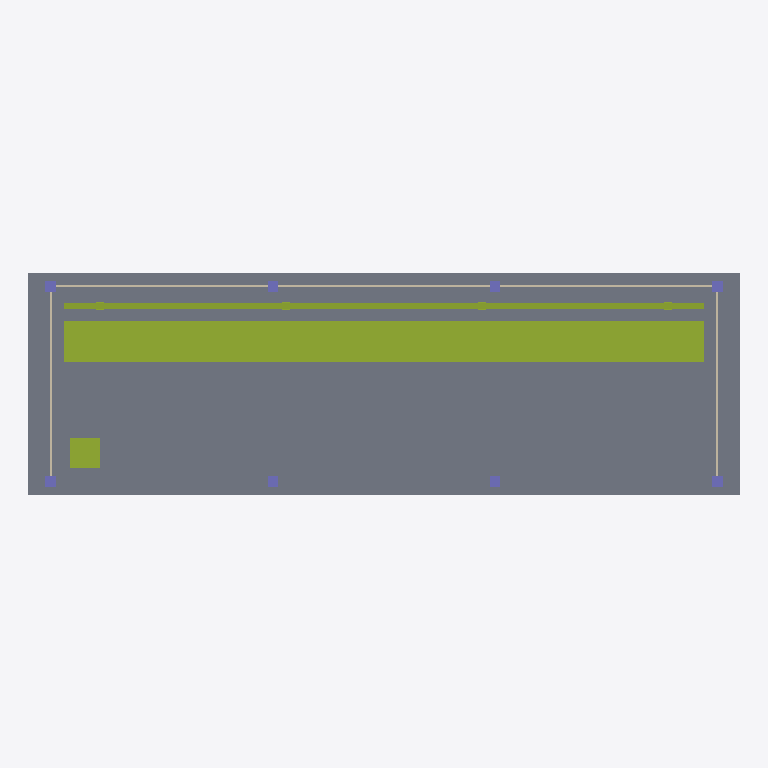
Plan cut of the same IFC building model at storey 'Ground Floor' (level 0.00 m, cut at 1.40 m), seen from above with north up, elements coloured by IFC class: 8 columns (violet), 5 walls (beige), 3 members (olive), 1 slab (grey). Cut surfaces are drawn darker.
Extent 8.0 m × 2.5 m × 3.1 m (x, y, z). Storeys (1): Ground Floor at 0.00 m. Elements (32): 11 IfcMember, 8 IfcColumn, 6 IfcBeam, 5 IfcWall, 2 IfcSlab.

HEADER;
FILE_DESCRIPTION(('ViewDefinition [CoordinationView]'),'2;1');
FILE_NAME('mini-capstone.ifc','2026-10-16T14:19:37+08:00',('BIM Student'),('BIM Laboratory'),'IfcOpenShell 0.8.5-post1','Bonsai 0.8.5-post1','');
FILE_SCHEMA(('IFC4'));
ENDSEC;
DATA;
#15=IFCPROJECT('10oaedLoD29Q5Fa8ZaPfaN',#14,'Bus Stop Shelter','Student conceptual model; dimensions in metres',$,$,$,(#3),#9);
#19=IFCSITE('1M8Ga2yYz3kR2wt37feAtj',#14,'Concept Site',$,$,#18,$,$,.ELEMENT.,$,$,$,$,$);
#23=IFCBUILDING('3hSdd87AnBkQ6EaF0WtWaM',#14,'Bus Shelter',$,$,#22,$,$,.ELEMENT.,$,$,$);
#27=IFCBUILDINGSTOREY('0pd9wSMn5Egh9QhTUY6rC$',#14,'Ground Floor',$,$,#26,$,$,.ELEMENT.,0.0);
#43=IFCSLAB('06W_nVBlT0NfZQdmCV5V1H',#14,'Slab',$,$,#33,#42,$,.FLOOR.);
#325=IFCMEMBER('1USPZuOFH2bBFw2e6$wXFH',#14,'Seat',$,$,#315,#324,$,.NOTDEFINED.);
#338=IFCMEMBER('3nzftB_Gv4VvtdHWCZv2AH',#14,'Backrest',$,$,#328,#337,$,.NOTDEFINED.);
#455=IFCMEMBER('0oGouNhhH3gh3EE9T2J2qL',#14,'Bin',$,$,#445,#454,$,.NOTDEFINED.);
#251=IFCWALL('1zJoANY5fCFvbl00Ic4S8x',#14,'Wall',$,$,#241,#250,$,.PARTITIONING.);
#277=IFCWALL('3swmSRcwTEXQSCVji6krVX',#14,'Wall',$,$,#267,#276,$,.PARTITIONING.);
#264=IFCWALL('0ORtcLx_1DIe8OZNr__dAZ',#14,'Wall',$,$,#254,#263,$,.PARTITIONING.);
#290=IFCWALL('0R1hW5H0PEcBy5NOJVSMLG',#14,'Wall',$,$,#280,#289,$,.PARTITIONING.);
#303=IFCWALL('14Ea1hSKv2HPJFsKi$DNer',#14,'Wall',$,$,#293,#302,$,.PARTITIONING.);
#56=IFCCOLUMN('05OosfXmv2RhsV6WlcO82I',#14,'Column',$,$,#46,#55,$,.COLUMN.);
#69=IFCCOLUMN('0NzClDg5DCgPMdpYtaN6cf',#14,'Column',$,$,#59,#68,$,.COLUMN.);
#134=IFCCOLUMN('2JiwckIPX9e8mXWL26FtPt',#14,'Column',$,$,#124,#133,$,.COLUMN.);
#147=IFCCOLUMN('06OarfBJj36gPwq1AdELKF',#14,'Column',$,$,#137,#146,$,.COLUMN.);
#82=IFCCOLUMN('2TLHXAYCH7kw9XsU7_AJVP',#14,'Column',$,$,#72,#81,$,.COLUMN.);
#95=IFCCOLUMN('0wJlKoyJz8Zumm65kn6d2g',#14,'Column',$,$,#85,#94,$,.COLUMN.);
#108=IFCCOLUMN('1EvGHCRx99rxJMHHWLcUKe',#14,'Column',$,$,#98,#107,$,.COLUMN.);
#121=IFCCOLUMN('21nqGTNg1CpuAWcmr3xWpd',#14,'Column',$,$,#111,#120,$,.COLUMN.);
ENDSEC;
